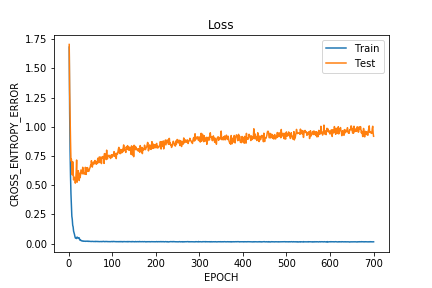

Values plotted in this chart, from the file beside it:
Train
1.683, 1.125, 0.7881, 0.5775, 0.4264, 0.3219, 0.2354, 0.209, 0.1572, 0.1434, 0.1074, 0.09482, 0.08056, 0.06223, 0.0488, 0.04673, 0.04766, 0.04351, 0.05666, 0.05309, 0.04994, 0.05035, 0.04451, 0.04877
Test
1.706, 1.306, 1.069, 0.8802, 0.7086, 0.7235, 0.682, 0.5885, 0.7017, 0.6251, 0.5456, 0.5697, 0.5667, 0.5651, 0.5182, 0.552, 0.6152, 0.7161, 0.5263, 0.5858, 0.6132, 0.625, 0.5557, 0.5404
